Run: headless pygame with SDL's dummy video driver; simulated clock (each Clock.tick advances the game by its frame time, no real sleeping); random seed 0; keys injected as events and as key.get_pressed() state; mouse plan: one left click at the window centre at the start of phase 2, then a move to the lower-right quarter at the start of phase 3.
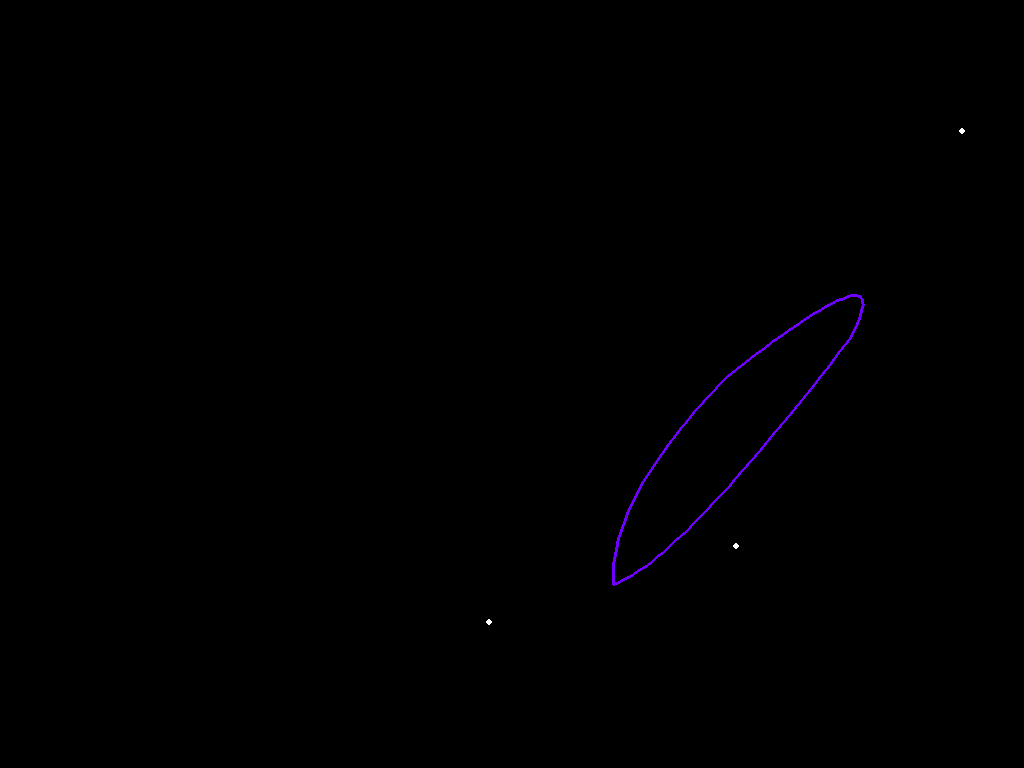
Frame 1 of 4 · flips 1–60 · no input
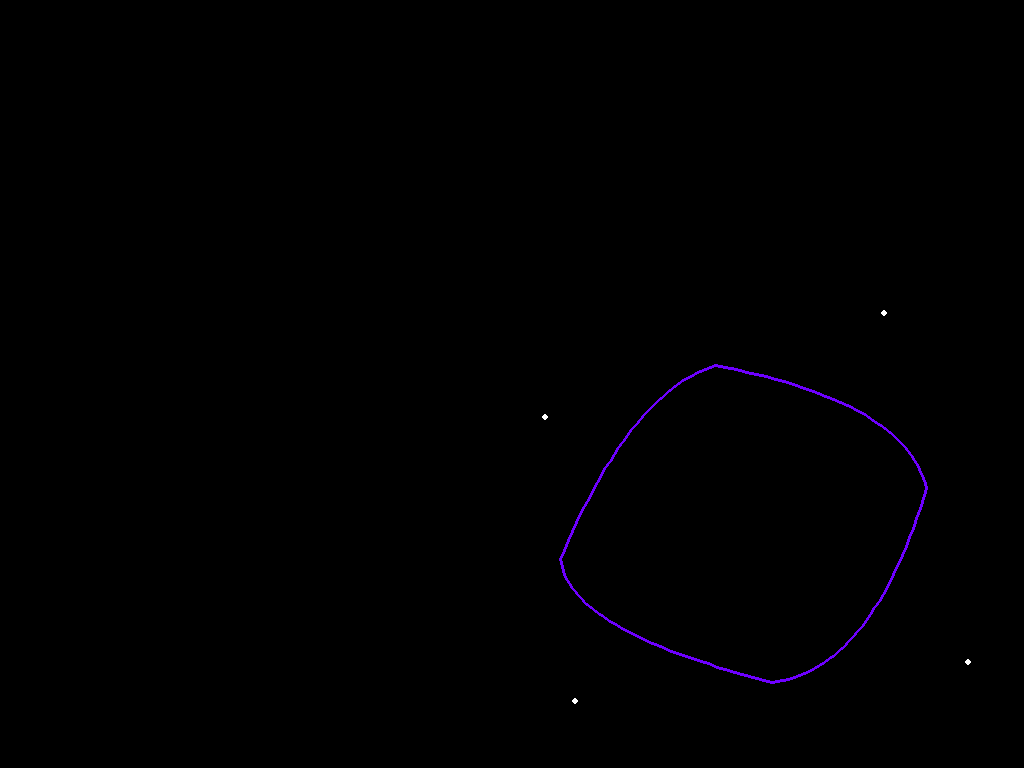
Frame 2 of 4 · flips 61–180 · clicked the window centre · tapped SPACE, RETURN · held RIGHT (→), D
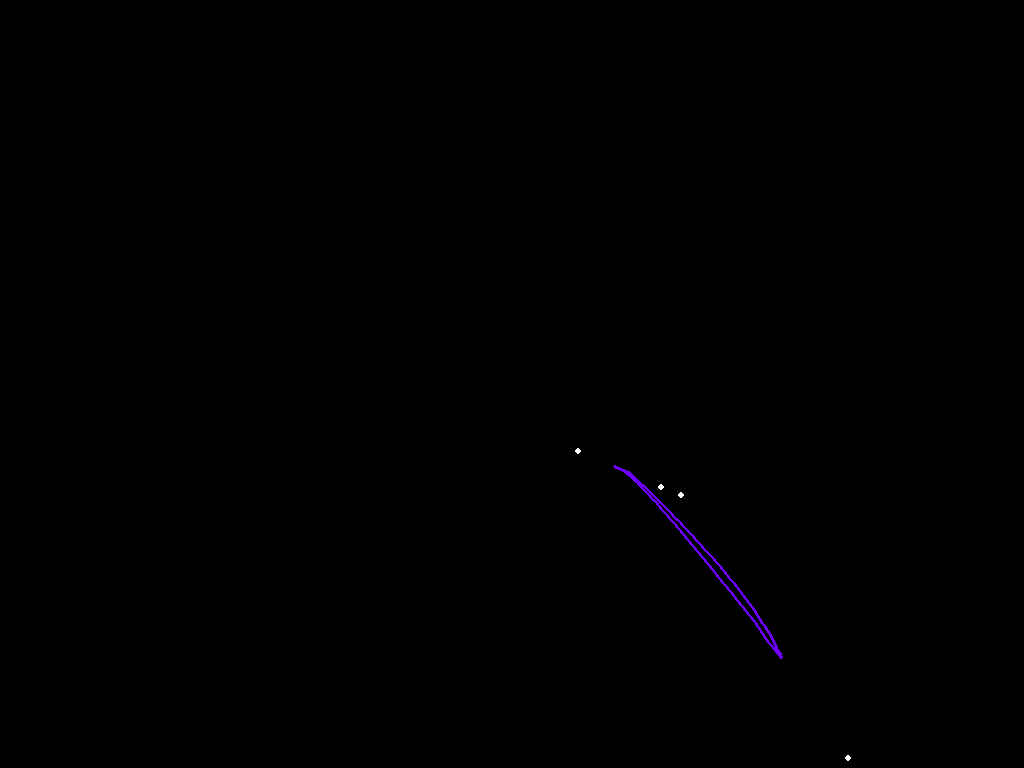
Frame 3 of 4 · flips 181–300 · moved the mouse to the lower-right quarter · held DOWN (↓), S
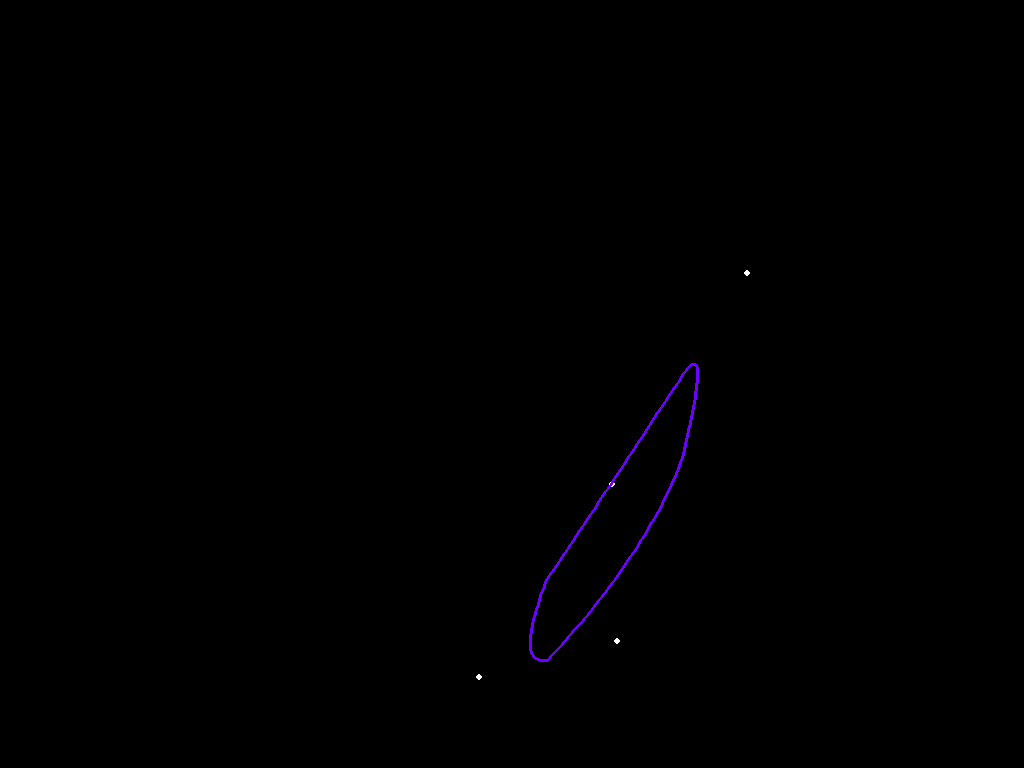
Frame 4 of 4 · flips 301–420 · held LEFT (←), A, UP (↑), W

The pygame program that drew these frames:

#!/usr/bin/env python3
# -*- coding: utf-8 -*-
import pygame
import random
import math
import collections

SCREEN_DIM = (1024, 768)


# working = True

# steps = 35
# show_help = False
# pause = True

# hue = 0


# =======================================================================================
# класс 2-мерных векторов
# =======================================================================================
class Vec2d:

    def __init__(self, x, y):
        self.x = x
        self.y = y

    # методы для основных математических операций, необходимых для работы с вектором
    def __add__(self, b):
        """возвращает сумму двух векторов"""
        return Vec2d(self.x + b.x, self.y + b.y)

    def __sub__(self, b):
        """возвращает разность двух векторов"""
        return Vec2d(self.x - b.x, self.y - b.y)

    def __mul__(self, k):
        return Vec2d(self.x * k, self.y * k)

    # добавить возможность вычислять длину вектора с использованием функции

    # метод который возвращает кортеж из двух целых чисел (текущие координаты вектора).
    def int_pair(self):
        return self.x, self.y

    def len(self):
        """возвращает длину вектора"""
        return math.sqrt(self.x ** 2 + self.y ** 2)


# =======================================================================================
# класс замкнутых ломаных
# =======================================================================================
point_speed = collections.namedtuple('point_speed', 'point, speed')


class Polyline:
    line: list[point_speed]

    def __init__(self, point, speed):
        """
        :type point: Vec2d
        :type speed: Vec2d
        """
        self.line = [point_speed(point, speed)]

    def append(self, point, speed):
        """метод добавление в ломаную точки (Vec2d) c её скоростью
        :type speed: Vec2d
        :type point: Vec2d
        """
        self.line.append(point_speed(point, speed))

    def delete(self):
        """метод удаления из ломаной последней точки (Vec2d)"""
        if self.line.__len__() != 0:
            self.line.pop()

    def set_points(self):
        """функция перерасчета координат опорных точек"""
        for i in range(self.line.__len__()):
            point = self.line[i].point + self.line[i].speed
            x, y = point.x, point.y
            self.line[i] = point_speed(point, self.line[i].speed)
            if x > SCREEN_DIM[0] or x < 0:
                self.line[i].speed.x *= -1
            if y > SCREEN_DIM[1] or y < 0:
                self.line[i].speed.y *= -1
"""
    def draw_points(self, style="points", width=3, color=(255, 255, 255)):
        '''функция отрисовки точек на экране'''
        if style == "line":
            for p_n in range(-1, self.line.__len__() - 1):
                pygame.draw.line(gameDisplay, color,
                                 (int(self.line[p_n].point.x), int(self.line[p_n].point.y)),
                                 (int(self.line[p_n + 1].point.x), int(self.line[p_n + 1].point.y)), width)

        elif style == "points":
            for p in self.line:
                pygame.draw.circle(gameDisplay, color,
                                   (int(p.point.x), int(p.point.y)), width)
"""

class Knot(Polyline):

    def __fill(self):
        for _ in range(2):
            speed = Vec2d(random.random() * 2, random.random() * 2)
            point = Vec2d(random.randint(0, SCREEN_DIM[0]),random.randint(0, SCREEN_DIM[1]))
            self.append(point, speed)
        # speed = Vec2d(random.random() * 2, random.random() * 2)
        # self.append(Vec2d(100, 100), speed)

    def __init__(self, point=None, speed=None, count=35, hue=0, isfill=False):
        if speed == None:
            speed = Vec2d(random.random() * 2, random.random() * 2)
        if point == None:
            point = Vec2d(random.randint(0, SCREEN_DIM[0]), random.randint(0, SCREEN_DIM[1]))
        super().__init__(point, speed)
        self.count = count
        self.hue = random.randint(1,1000) % 360

        if isfill:
            self.__fill()

    @property
    def points(self):
        return [line.point for line in self.line]

    @property
    def speeds(self):
        return [line.speed for line in self.line]

    # добавление и пересчёт координат инициируют вызов функции get_knot()
    def append(self, point, speed):
        super().append(point, speed)
        self.get_knot()

    def set_points(self):
        super().set_points()
        self.get_knot()

    def __get_point(self, points, alpha, deg=None):
        if deg is None:
            deg = points.__len__() - 1
        if deg == 0:
            return points[0]
        return points[deg] * alpha + self.__get_point(points, alpha, deg - 1) * (1 - alpha)

    def _get_points(self, base_points, count):
        """
        :rtype: list[Vec2d]
        """
        alpha = 1 / count
        res = []
        for i in range(count):
            res.append(self.__get_point(base_points, i * alpha))
        return res

    def get_knot(self):
        """
        :return: list[Vec2d]
        """
        points = self.points

        if points.__len__() < 3:
            return []
        res = []
        for i in range(-2, points.__len__() - 2):
            ptn = []
            ptn.append((points[i] + points[i + 1]) * 0.5)
            ptn.append(points[i + 1])
            ptn.append((points[i + 1] + points[i + 2]) * 0.5)

            res.extend(self._get_points(ptn, self.count))
        return res


# =======================================================================================
# Функции для работы с векторами
# =======================================================================================
def len(x):
    """возвращает длину вектора"""
    return math.sqrt(x[0] * x[0] + x[1] * x[1])

def vec(x, y):
    """возвращает пару координат, определяющих вектор (координаты точки конца вектора),
    координаты начальной точки вектора совпадают с началом системы координат (0, 0)"""
    return sub(y, x)


class Draw:

    def __init__(self, working=True, pause=True):
        self.working = working
        self.pause = pause
        self.show_help = False
        self._active_knot = 0
        self.gameDisplay = pygame.display.set_mode(SCREEN_DIM)

    # =======================================================================================
    # Функции отрисовки
    # =======================================================================================
    def draw_points(self, points, style="points", width=3, color=(255, 255, 255)):
        """функция отрисовки точек на экране
        :type points: list[Vec2d]
        """
        if style == "line":
            for p_n in range(-1, points.__len__() - 1):
                pygame.draw.line(self.gameDisplay, color,
                                 (points[p_n].x, points[p_n].y),
                                 (points[p_n + 1].x, points[p_n + 1].y), width)

        elif style == "points":
            for p in points:
                pygame.draw.circle(self.gameDisplay, color,
                                   (p.x, p.y), width)

    def draw_help(self):
        """функция отрисовки экрана справки программы"""
        self.gameDisplay.fill((50, 50, 50))
        font1 = pygame.font.SysFont("courier", 24)
        font2 = pygame.font.SysFont("serif", 24)
        data = []
        data.append(["F1", "Show Help"])
        data.append(["R", "Restart"])
        data.append(["P", "Pause/Play"])
        data.append(["LMB click", "Add basic point"])
        data.append(["RMB click", "Delete basic point"])
        data.append(["scroll up", "More points"])
        data.append(["scroll down", "Less points"])
        data.append(["Num+", "Add line"])
        data.append(["Num-", "Delete line"])
        data.append(["0-9", "Select line for modify"])
        data.append([str(self._active_knot), "Current active line number "])
        data.append([str(knot_list[self._active_knot].count), "Current points"])

        pygame.draw.lines(self.gameDisplay, (255, 50, 50, 255), True, [
            (0, 0), (800, 0), (800, 600), (0, 600)], 5)
        for i, text in enumerate(data):
            self.gameDisplay.blit(font1.render(
                text[0], True, (128, 128, 255)), (100, 100 + 30 * i))
            self.gameDisplay.blit(font2.render(
                text[1], True, (128, 128, 255)), (300, 100 + 30 * i))

    def do_event(self, knot):
        for event in pygame.event.get():
            if event.type == pygame.QUIT:
                self.working = False
            if event.type == pygame.KEYDOWN:
                if event.key == pygame.K_ESCAPE:
                    self.working = False

                if event.key == pygame.K_r:
                    knot.__init__()# = Knot(Vec2d(0, 0), Vec2d(0, 0))
                if event.key == pygame.K_p:
                    self.pause = not self.pause

                # add line
                if event.key == pygame.K_KP_PLUS:
                    if knot_list.__len__() <= 10:
                        knot_list.append(Knot(isfill=True))
                        self._active_knot = knot_list.__len__() - 1

                # delete line
                if event.key == pygame.K_KP_MINUS:
                    if knot_list.__len__() > 1:
                        active = self._active_knot
                        knot_list.pop(active)
                        Len = knot_list.__len__()
                        if active > (Len - 1):
                            self._active_knot = Len - 1

                # select active line
                if event.key in key:
                    index = key.index(event.key)
                    if index < knot_list.__len__():
                        self._active_knot = index

                if event.key == pygame.K_F1:
                    self.show_help = not self.show_help

            if event.type == pygame.MOUSEBUTTONDOWN:
                if event.button == 1:
                    point = Vec2d(*event.pos)
                    speed = Vec2d(random.random() * 2, random.random() * 2)
                    knot.append(point, speed)
                elif event.button == 3:
                    knot.delete()
                elif event.button == 4:
                    knot.count += 1
                elif event.button == 5:
                    knot.count -= 1 if knot.count > 1 else 0

    def do_draw(self, knot_list):
        hue = 0
        color = pygame.Color(0)
        while self.working:
            self.do_event(knot_list[self._active_knot])
            self.gameDisplay.fill((0, 0, 0))
            for knot in knot_list:
                if not self.pause:
                    color.hsla = (knot.hue, 100, 50, 100)
                    knot.set_points()
                self.draw_points(knot.points)
                self.draw_points(knot.get_knot(), "line", 3, color)
                if self.show_help:
                    self.draw_help()
            pygame.display.flip()


if __name__ == "__main__":
    pygame.init()
    # gameDisplay = pygame.display.set_mode(SCREEN_DIM)
    pygame.display.set_caption("MyScreenSaver")
    key = [pygame.K_0, pygame.K_1, pygame.K_2, pygame.K_3, pygame.K_4, pygame.K_5, pygame.K_6, pygame.K_7, pygame.K_8, pygame.K_9]
    draw = Draw(pause=False)
    knot = Knot(isfill=True)
    knot_list = [knot]

    draw.do_draw(knot_list)

    pygame.display.quit()
    pygame.quit()
    exit(0)
